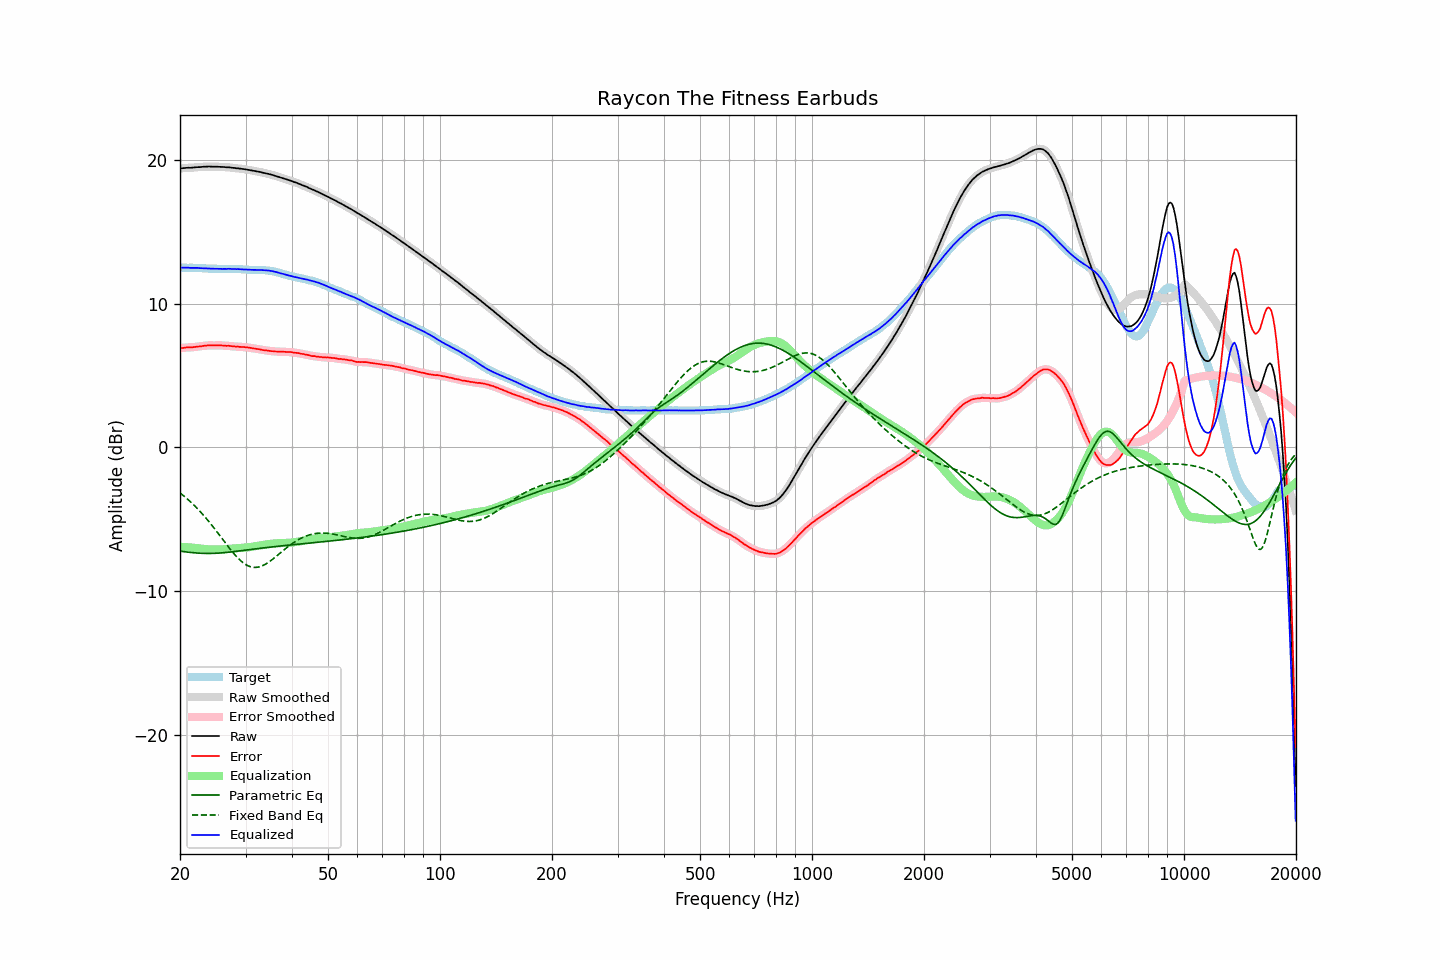

The file beside this chart, header and first rows:
frequency, raw, error, smoothed, error_smoothed, equalization, parametric_eq, fixed_band_eq, equalized_raw, equalized_smoothed, target
20.00, 19.40, 6.90, 19.40, 6.90, -6.91, -7.22, -3.17, 12.50, 12.49, 12.50
20.20, 19.41, 6.91, 19.42, 6.91, -6.91, -7.23, -3.25, 12.50, 12.50, 12.50
20.40, 19.42, 6.92, 19.43, 6.93, -6.92, -7.24, -3.34, 12.50, 12.50, 12.50
20.61, 19.43, 6.93, 19.44, 6.94, -6.93, -7.26, -3.44, 12.50, 12.51, 12.50
20.81, 19.44, 6.95, 19.44, 6.95, -6.94, -7.27, -3.53, 12.51, 12.50, 12.49
21.02, 19.45, 6.96, 19.45, 6.95, -6.95, -7.29, -3.63, 12.51, 12.50, 12.49
21.23, 19.44, 6.95, 19.45, 6.96, -6.96, -7.30, -3.73, 12.49, 12.49, 12.49
21.44, 19.45, 6.95, 19.45, 6.96, -6.97, -7.31, -3.83, 12.49, 12.49, 12.50
21.66, 19.46, 6.97, 19.46, 6.97, -6.97, -7.32, -3.94, 12.49, 12.49, 12.49
21.87, 19.47, 6.98, 19.47, 6.98, -6.98, -7.33, -4.05, 12.49, 12.49, 12.49
22.09, 19.48, 7.00, 19.48, 7.00, -7.00, -7.34, -4.16, 12.49, 12.49, 12.48
22.31, 19.49, 7.01, 19.49, 7.01, -7.01, -7.35, -4.28, 12.49, 12.48, 12.48
22.54, 19.49, 7.02, 19.50, 7.02, -7.02, -7.36, -4.39, 12.47, 12.47, 12.47
22.76, 19.50, 7.03, 19.51, 7.04, -7.04, -7.36, -4.52, 12.47, 12.47, 12.47
22.99, 19.51, 7.05, 19.51, 7.05, -7.05, -7.37, -4.64, 12.46, 12.46, 12.46
23.22, 19.52, 7.07, 19.52, 7.06, -7.07, -7.37, -4.77, 12.46, 12.46, 12.45
23.45, 19.52, 7.07, 19.53, 7.08, -7.08, -7.37, -4.90, 12.45, 12.45, 12.45
23.69, 19.53, 7.09, 19.53, 7.09, -7.08, -7.38, -5.03, 12.45, 12.45, 12.44
23.92, 19.53, 7.10, 19.53, 7.10, -7.09, -7.38, -5.16, 12.44, 12.44, 12.43
24.16, 19.53, 7.10, 19.53, 7.10, -7.10, -7.37, -5.30, 12.44, 12.44, 12.43
24.40, 19.52, 7.09, 19.53, 7.09, -7.10, -7.37, -5.44, 12.42, 12.43, 12.43
24.65, 19.52, 7.09, 19.53, 7.09, -7.10, -7.37, -5.58, 12.42, 12.42, 12.43
24.89, 19.52, 7.09, 19.52, 7.09, -7.10, -7.36, -5.72, 12.42, 12.42, 12.43
25.14, 19.52, 7.10, 19.52, 7.10, -7.10, -7.36, -5.87, 12.43, 12.42, 12.42
25.39, 19.51, 7.10, 19.52, 7.10, -7.10, -7.35, -6.02, 12.42, 12.42, 12.41
25.65, 19.51, 7.10, 19.51, 7.10, -7.09, -7.34, -6.16, 12.42, 12.42, 12.41
25.91, 19.50, 7.09, 19.51, 7.09, -7.09, -7.33, -6.31, 12.41, 12.42, 12.41
26.16, 19.50, 7.08, 19.50, 7.08, -7.08, -7.32, -6.46, 12.42, 12.42, 12.42
26.43, 19.49, 7.07, 19.49, 7.07, -7.08, -7.31, -6.61, 12.42, 12.42, 12.42
26.69, 19.48, 7.06, 19.49, 7.07, -7.07, -7.30, -6.75, 12.41, 12.42, 12.42
26.96, 19.48, 7.07, 19.48, 7.07, -7.06, -7.29, -6.90, 12.42, 12.42, 12.41
27.23, 19.47, 7.06, 19.47, 7.06, -7.05, -7.28, -7.04, 12.42, 12.42, 12.41
27.50, 19.45, 7.04, 19.46, 7.04, -7.04, -7.27, -7.18, 12.41, 12.42, 12.41
27.77, 19.44, 7.02, 19.44, 7.03, -7.03, -7.25, -7.32, 12.41, 12.41, 12.42
28.05, 19.43, 7.02, 19.43, 7.02, -7.03, -7.24, -7.45, 12.41, 12.41, 12.41
28.33, 19.41, 7.01, 19.42, 7.01, -7.02, -7.23, -7.57, 12.40, 12.40, 12.40
28.62, 19.41, 7.02, 19.41, 7.01, -7.01, -7.21, -7.69, 12.41, 12.40, 12.39
28.90, 19.39, 6.99, 19.40, 7.00, -7.00, -7.20, -7.80, 12.39, 12.40, 12.40
29.19, 19.38, 6.99, 19.38, 6.99, -6.99, -7.18, -7.90, 12.39, 12.39, 12.39
29.48, 19.36, 6.98, 19.37, 6.98, -6.98, -7.17, -8.00, 12.38, 12.38, 12.38
29.78, 19.35, 6.98, 19.35, 6.98, -6.97, -7.15, -8.08, 12.38, 12.38, 12.37
30.08, 19.33, 6.96, 19.33, 6.97, -6.96, -7.14, -8.15, 12.37, 12.37, 12.37
30.38, 19.31, 6.95, 19.31, 6.95, -6.95, -7.13, -8.22, 12.36, 12.36, 12.36
30.68, 19.29, 6.94, 19.29, 6.94, -6.94, -7.11, -8.27, 12.36, 12.36, 12.35
30.99, 19.27, 6.92, 19.27, 6.92, -6.92, -7.10, -8.30, 12.35, 12.35, 12.35
31.30, 19.25, 6.90, 19.25, 6.90, -6.90, -7.08, -8.33, 12.35, 12.35, 12.35
31.61, 19.23, 6.88, 19.23, 6.88, -6.89, -7.07, -8.34, 12.35, 12.35, 12.35
31.93, 19.21, 6.87, 19.21, 6.87, -6.87, -7.05, -8.35, 12.35, 12.35, 12.34
32.24, 19.19, 6.84, 19.19, 6.85, -6.85, -7.04, -8.34, 12.35, 12.35, 12.35
32.57, 19.17, 6.83, 19.17, 6.83, -6.83, -7.03, -8.32, 12.35, 12.35, 12.34
32.89, 19.15, 6.81, 19.15, 6.81, -6.81, -7.01, -8.28, 12.35, 12.34, 12.34
33.22, 19.12, 6.78, 19.12, 6.79, -6.79, -7.00, -8.24, 12.34, 12.34, 12.34
33.55, 19.09, 6.76, 19.10, 6.77, -6.77, -6.99, -8.19, 12.32, 12.33, 12.33
33.89, 19.07, 6.75, 19.07, 6.75, -6.75, -6.97, -8.13, 12.32, 12.32, 12.32
34.23, 19.04, 6.74, 19.05, 6.74, -6.74, -6.96, -8.07, 12.31, 12.31, 12.30
34.57, 19.02, 6.72, 19.02, 6.72, -6.72, -6.95, -7.99, 12.30, 12.30, 12.30
34.92, 18.99, 6.71, 18.99, 6.71, -6.71, -6.93, -7.91, 12.29, 12.29, 12.28
35.27, 18.96, 6.69, 18.96, 6.70, -6.70, -6.92, -7.83, 12.27, 12.27, 12.27
35.62, 18.93, 6.69, 18.93, 6.69, -6.69, -6.91, -7.74, 12.25, 12.24, 12.24
35.97, 18.89, 6.67, 18.90, 6.68, -6.68, -6.90, -7.65, 12.22, 12.22, 12.22
... 635 more rows
